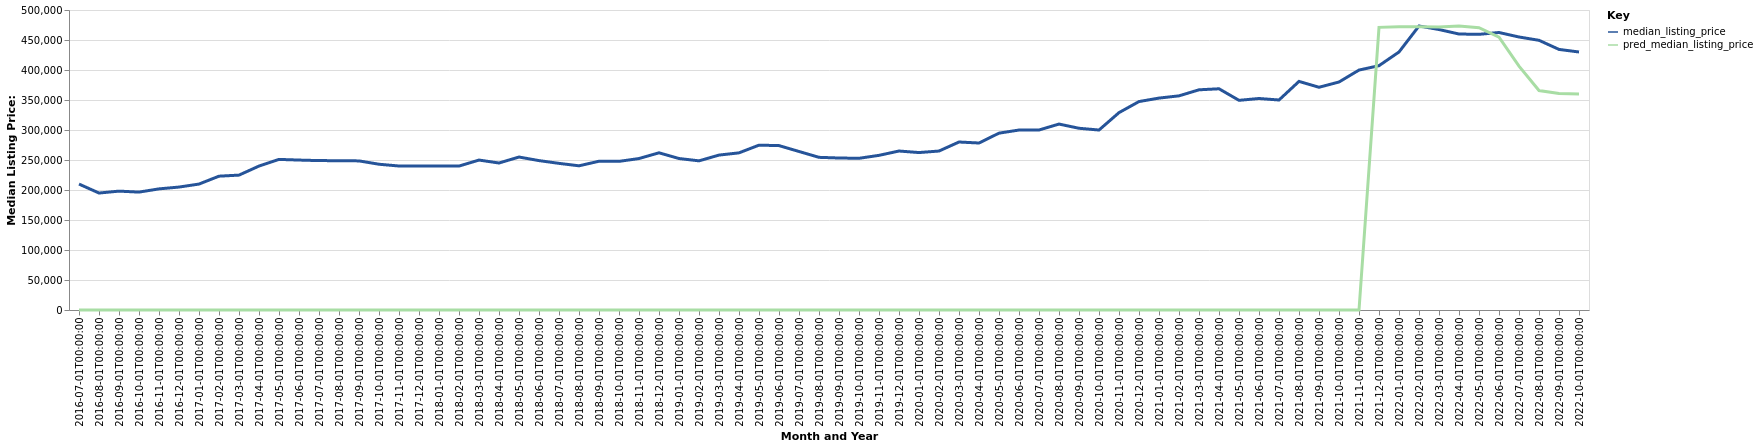

Data behind this chart, as committed beside it:
date, time_idx, median_listing_price, thirty_year_interest_rate_five, month, county_name, active_listing_count, pred_median_listing_price, month_year
2016-07-01, 0, 209900, 3.72, 7, Twin Falls, ID, 531.0, 0, Jul-2016
2016-08-01, 1, 194950, 3.73, 8, Twin Falls, ID, 555.0, 0, Aug-2016
2016-09-01, 2, 198125, 3.66, 9, Twin Falls, ID, 546.0, 0, Sep-2016
2016-10-01, 3, 196500, 3.64, 10, Twin Falls, ID, 524.0, 0, Oct-2016
2016-11-01, 4, 201870, 3.66, 11, Twin Falls, ID, 469.0, 0, Nov-2016
2016-12-01, 5, 204900, 3.48, 12, Twin Falls, ID, 427.0, 0, Dec-2016
2017-01-01, 6, 209900, 3.45, 1, Twin Falls, ID, 369.0, 0, Jan-2017
2017-02-01, 7, 223038, 3.5, 2, Twin Falls, ID, 363.0, 0, Feb-2017
2017-03-01, 8, 224813, 3.52, 3, Twin Falls, ID, 388.0, 0, Mar-2017
2017-04-01, 9, 239900, 4.03, 4, Twin Falls, ID, 427.0, 0, Apr-2017
2017-05-01, 10, 251000, 4.32, 5, Twin Falls, ID, 445.0, 0, May-2017
2017-06-01, 11, 249900, 4.2, 6, Twin Falls, ID, 499.0, 0, Jun-2017
2017-07-01, 12, 249000, 4.19, 7, Twin Falls, ID, 531.0, 0, Jul-2017
2017-08-01, 13, 248900, 4.3, 8, Twin Falls, ID, 527.0, 0, Aug-2017
2017-09-01, 14, 248495, 4.1, 9, Twin Falls, ID, 507.0, 0, Sep-2017
2017-10-01, 15, 242925, 4.05, 10, Twin Falls, ID, 502.0, 0, Oct-2017
2017-11-01, 16, 239995, 3.94, 11, Twin Falls, ID, 449.0, 0, Nov-2017
2017-12-01, 17, 239900, 4.03, 12, Twin Falls, ID, 391.0, 0, Dec-2017
2018-01-01, 18, 239900, 3.93, 1, Twin Falls, ID, 344.0, 0, Jan-2018
2018-02-01, 19, 239900, 3.83, 2, Twin Falls, ID, 308.0, 0, Feb-2018
2018-03-01, 20, 249900, 3.94, 3, Twin Falls, ID, 301.0, 0, Mar-2018
2018-04-01, 21, 244990, 3.95, 4, Twin Falls, ID, 316.0, 0, Apr-2018
2018-05-01, 22, 254946, 3.99, 5, Twin Falls, ID, 320.0, 0, May-2018
2018-06-01, 23, 249000, 4.15, 6, Twin Falls, ID, 375.0, 0, Jun-2018
2018-07-01, 24, 244400, 4.4, 7, Twin Falls, ID, 400.0, 0, Jul-2018
2018-08-01, 25, 240325, 4.46, 8, Twin Falls, ID, 387.0, 0, Aug-2018
2018-09-01, 26, 247945, 4.58, 9, Twin Falls, ID, 389.0, 0, Sep-2018
2018-10-01, 27, 247718, 4.66, 10, Twin Falls, ID, 384.0, 0, Oct-2018
2018-11-01, 28, 252450, 4.62, 11, Twin Falls, ID, 363.0, 0, Nov-2018
2018-12-01, 29, 261990, 4.54, 12, Twin Falls, ID, 335.0, 0, Dec-2018
2019-01-01, 30, 252475, 4.6, 1, Twin Falls, ID, 314.0, 0, Jan-2019
2019-02-01, 31, 248600, 4.72, 2, Twin Falls, ID, 304.0, 0, Feb-2019
2019-03-01, 32, 258193, 4.9, 3, Twin Falls, ID, 314.0, 0, Mar-2019
2019-04-01, 33, 261918, 4.94, 4, Twin Falls, ID, 327.0, 0, Apr-2019
2019-05-01, 34, 274750, 4.75, 5, Twin Falls, ID, 343.0, 0, May-2019
2019-06-01, 35, 274000, 4.51, 6, Twin Falls, ID, 371.0, 0, Jun-2019
2019-07-01, 36, 264200, 4.41, 7, Twin Falls, ID, 406.0, 0, Jul-2019
2019-08-01, 37, 254450, 4.41, 8, Twin Falls, ID, 410.0, 0, Aug-2019
2019-09-01, 38, 253325, 4.2, 9, Twin Falls, ID, 403.0, 0, Sep-2019
2019-10-01, 39, 252850, 4.14, 10, Twin Falls, ID, 394.0, 0, Oct-2019
2019-11-01, 40, 257750, 3.84, 11, Twin Falls, ID, 374.0, 0, Nov-2019
2019-12-01, 41, 264975, 3.81, 12, Twin Falls, ID, 325.0, 0, Dec-2019
2020-01-01, 42, 262400, 3.75, 1, Twin Falls, ID, 304.0, 0, Jan-2020
2020-02-01, 43, 264950, 3.73, 2, Twin Falls, ID, 286.0, 0, Feb-2020
2020-03-01, 44, 279990, 3.78, 3, Twin Falls, ID, 265.0, 0, Mar-2020
2020-04-01, 45, 278323, 3.75, 4, Twin Falls, ID, 300.0, 0, Apr-2020
2020-05-01, 46, 294750, 3.74, 5, Twin Falls, ID, 271.0, 0, May-2020
2020-06-01, 47, 299950, 3.72, 6, Twin Falls, ID, 257.0, 0, Jun-2020
2020-07-01, 48, 300000, 3.49, 7, Twin Falls, ID, 229.0, 0, Jul-2020
2020-08-01, 49, 309900, 3.65, 8, Twin Falls, ID, 199.0, 0, Aug-2020
2020-09-01, 50, 302890, 3.33, 9, Twin Falls, ID, 174.0, 0, Sep-2020
2020-10-01, 51, 299950, 3.28, 10, Twin Falls, ID, 156.0, 0, Oct-2020
2020-11-01, 52, 328950, 3.21, 11, Twin Falls, ID, 148.0, 0, Nov-2020
2020-12-01, 53, 347400, 3.07, 12, Twin Falls, ID, 127.0, 0, Dec-2020
2021-01-01, 54, 353201, 2.99, 1, Twin Falls, ID, 107.0, 0, Jan-2021
2021-02-01, 55, 356925, 2.93, 2, Twin Falls, ID, 82.0, 0, Feb-2021
2021-03-01, 56, 367000, 2.88, 3, Twin Falls, ID, 75.0, 0, Mar-2021
2021-04-01, 57, 368700, 2.84, 4, Twin Falls, ID, 84.0, 0, Apr-2021
2021-05-01, 58, 349450, 2.71, 5, Twin Falls, ID, 101.0, 0, May-2021
2021-06-01, 59, 352500, 2.79, 6, Twin Falls, ID, 132.0, 0, Jun-2021
... 16 more rows
